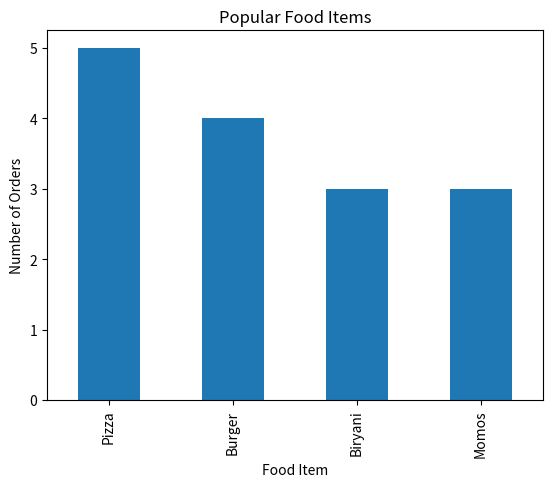
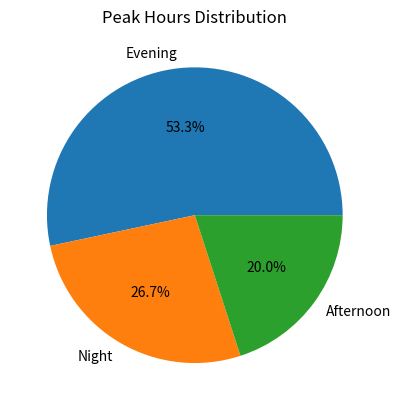

Recreate these plots in Python, in order.
import pandas as pd
import matplotlib.pyplot as plt

data = {
    "Order ID": [101,102,103,104,105,106,107,108,109,110,111,112,113,114,115],
    "Food Item": ["Pizza","Burger","Biryani","Pizza","Momos","Burger","Pizza","Biryani","Momos","Pizza","Burger","Biryani","Pizza","Momos","Burger"],
    "Order Time": ["7:00 PM","8:00 PM","1:00 PM","9:00 PM","6:00 PM","7:00 PM","8:00 PM","2:00 PM","5:00 PM","10:00 PM","9:00 PM","1:00 PM","7:00 PM","6:00 PM","8:00 PM"],
    "Delivery Time": [30,25,40,35,20,28,32,45,22,38,27,41,29,21,26]
}

df = pd.DataFrame(data)

print("📊 Dataset:\n", df)

avg_time = df["Delivery Time"].mean()
print("\n⏱ Average Delivery Time:", avg_time)


food_count = df["Food Item"].value_counts()
print("\n🍕 Popular Food:\n", food_count)

def categorize_time(time):
    hour = int(time.split(":")[0])
    if 1 <= hour <= 3:
        return "Afternoon"
    elif 6 <= hour <= 8:
        return "Evening"
    else:
        return "Night"

df["Time Slot"] = df["Order Time"].apply(categorize_time)

peak_hours = df["Time Slot"].value_counts()
print("\n⏰ Peak Hours:\n", peak_hours)

food_count.plot(kind='bar')
plt.title("Popular Food Items")
plt.xlabel("Food Item")
plt.ylabel("Number of Orders")
plt.show()

peak_hours.plot(kind='pie', autopct='%1.1f%%')
plt.title("Peak Hours Distribution")
plt.ylabel("")
plt.show()
